Image classification data set "dataset" (negiadventures/traffic-sign-detect-and-recognize on GitHub). Class labels (44): bicycle and pedestrian, bicycle route, block ahead, bus only, bus stop, do not block, do not enter, end school zone, exit only, height limit, hospital, left lane must, left on green arrow only, no access, no left turn, no parking, no pedestrian, no right turn, no trucks, no turn on red, no u-turn, one way, one way left, one way right, only two way, parking, pedestrian crossing, right or through, road construction ahead, road work ahead, school, slight left, speed limit 18, speed limit 20, speed limit 25, speed limit 27, speed limit 30, speed limit 40, stop, traffic light, u-turn permitted ahead, watch for motorcycles, workers ahead, yield.

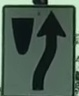
Label: block ahead

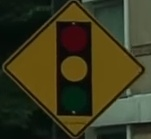
Label: traffic light

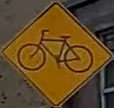
Label: bicycle route

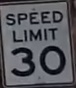
Label: speed limit 30

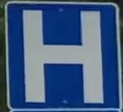
Label: hospital

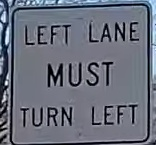
Label: left lane must
